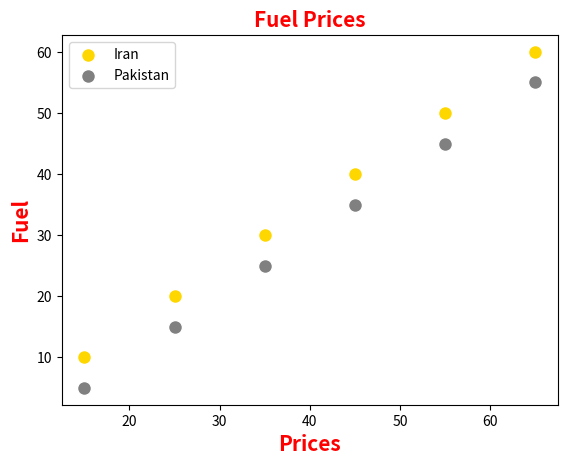

Reproduce this figure in Python.
import matplotlib.pyplot as plt
import numpy as np
# so here is a simple plotting of scatter plot
data_x=np.array([10,20,30,40,50,60])+5
data_y=np.array([10,20,30,40,50,60])
plt.scatter(data_x,data_y, marker="." , s=400 , facecolor="gold", edgecolor="white", label="Iran")
styling=dict(color="Forestgreen", fontsize=15, fontweight="bold")
plt.title("Fuel Prices", **styling )
plt.xlabel("Prices", **styling)
plt.ylabel("Fuel", **styling)
data_x_2=np.array([10,20,30,40,50,60])+5
data_y_2=np.array([10,20,30,40,50,60])-5
plt.scatter(data_x_2,data_y_2, marker="." , s=400 , facecolor="grey", edgecolor="white",label="Pakistan")
styling_2=dict(color="Red", fontsize=15, fontweight="bold")
plt.title("Fuel Prices", **styling_2 )
plt.xlabel("Prices", **styling_2)
plt.ylabel("Fuel", **styling_2)
plt.legend()
plt.show()
